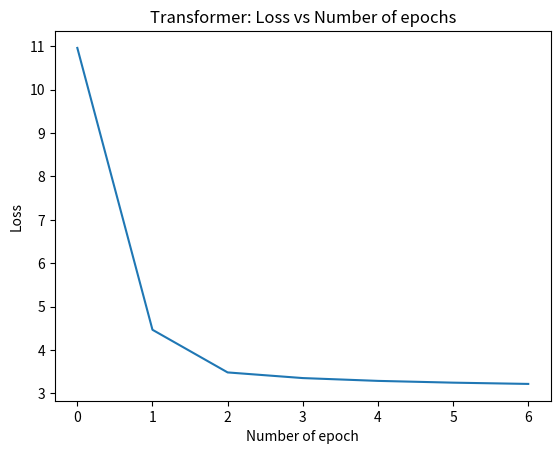

This figure's Python source:
import matplotlib.pyplot as plt

loss_list =  [10.961938858032227, 4.466469591163794, 3.4835865646834128, 3.3533385156864925, 3.28861841231978, 3.247763253800099, 3.2186196816530397]
plt.plot(range(7),loss_list)
plt.xlabel("Number of epoch")
plt.ylabel("Loss")
plt.title("Transformer: Loss vs Number of epochs")
plt.show()

